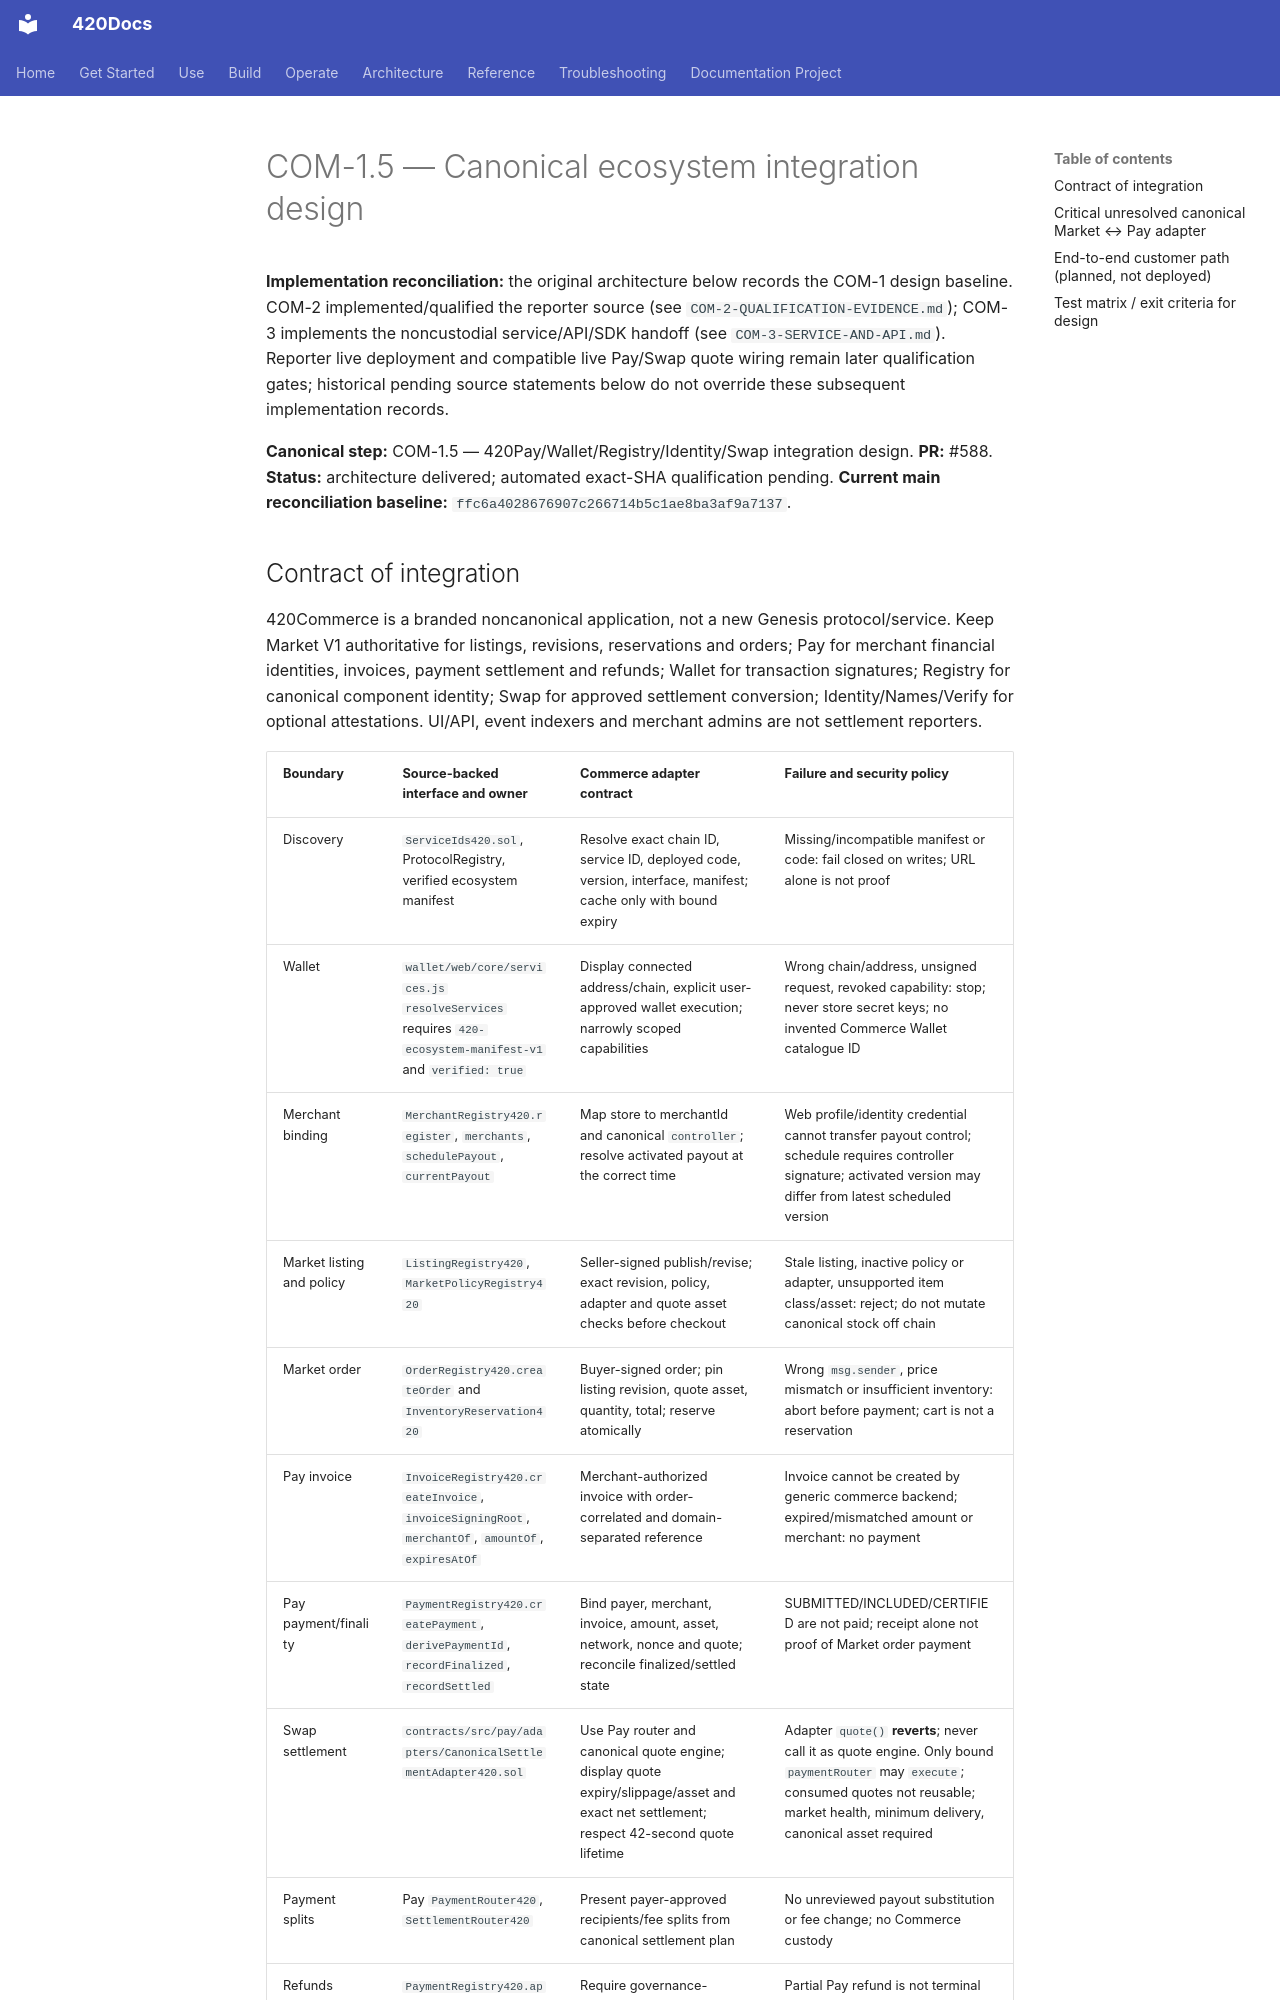

repository: abvhiael/420-integrated-v0.1 · page: commerce/COM-1.5-ECOSYSTEM-ADAPTER-DESIGN/index.html · generator: mkdocs

# COM-1.5 — Canonical ecosystem integration design

**Implementation reconciliation:** the original architecture below records the
COM-1 design baseline. COM-2 implemented/qualified the reporter source (see
`COM-2-QUALIFICATION-EVIDENCE.md`); COM-3 implements the noncustodial service/API/SDK
handoff (see `COM-3-SERVICE-AND-API.md`). Reporter live deployment and compatible
live Pay/Swap quote wiring remain later qualification gates; historical pending
source statements below do not override these subsequent implementation records.

**Canonical step:** COM-1.5 — 420Pay/Wallet/Registry/Identity/Swap integration design. **PR:** #588. **Status:** architecture delivered; automated exact-SHA qualification pending. **Current main reconciliation baseline:** `ffc6a4028676907c266714b5c1ae8ba3af9a7137`.
